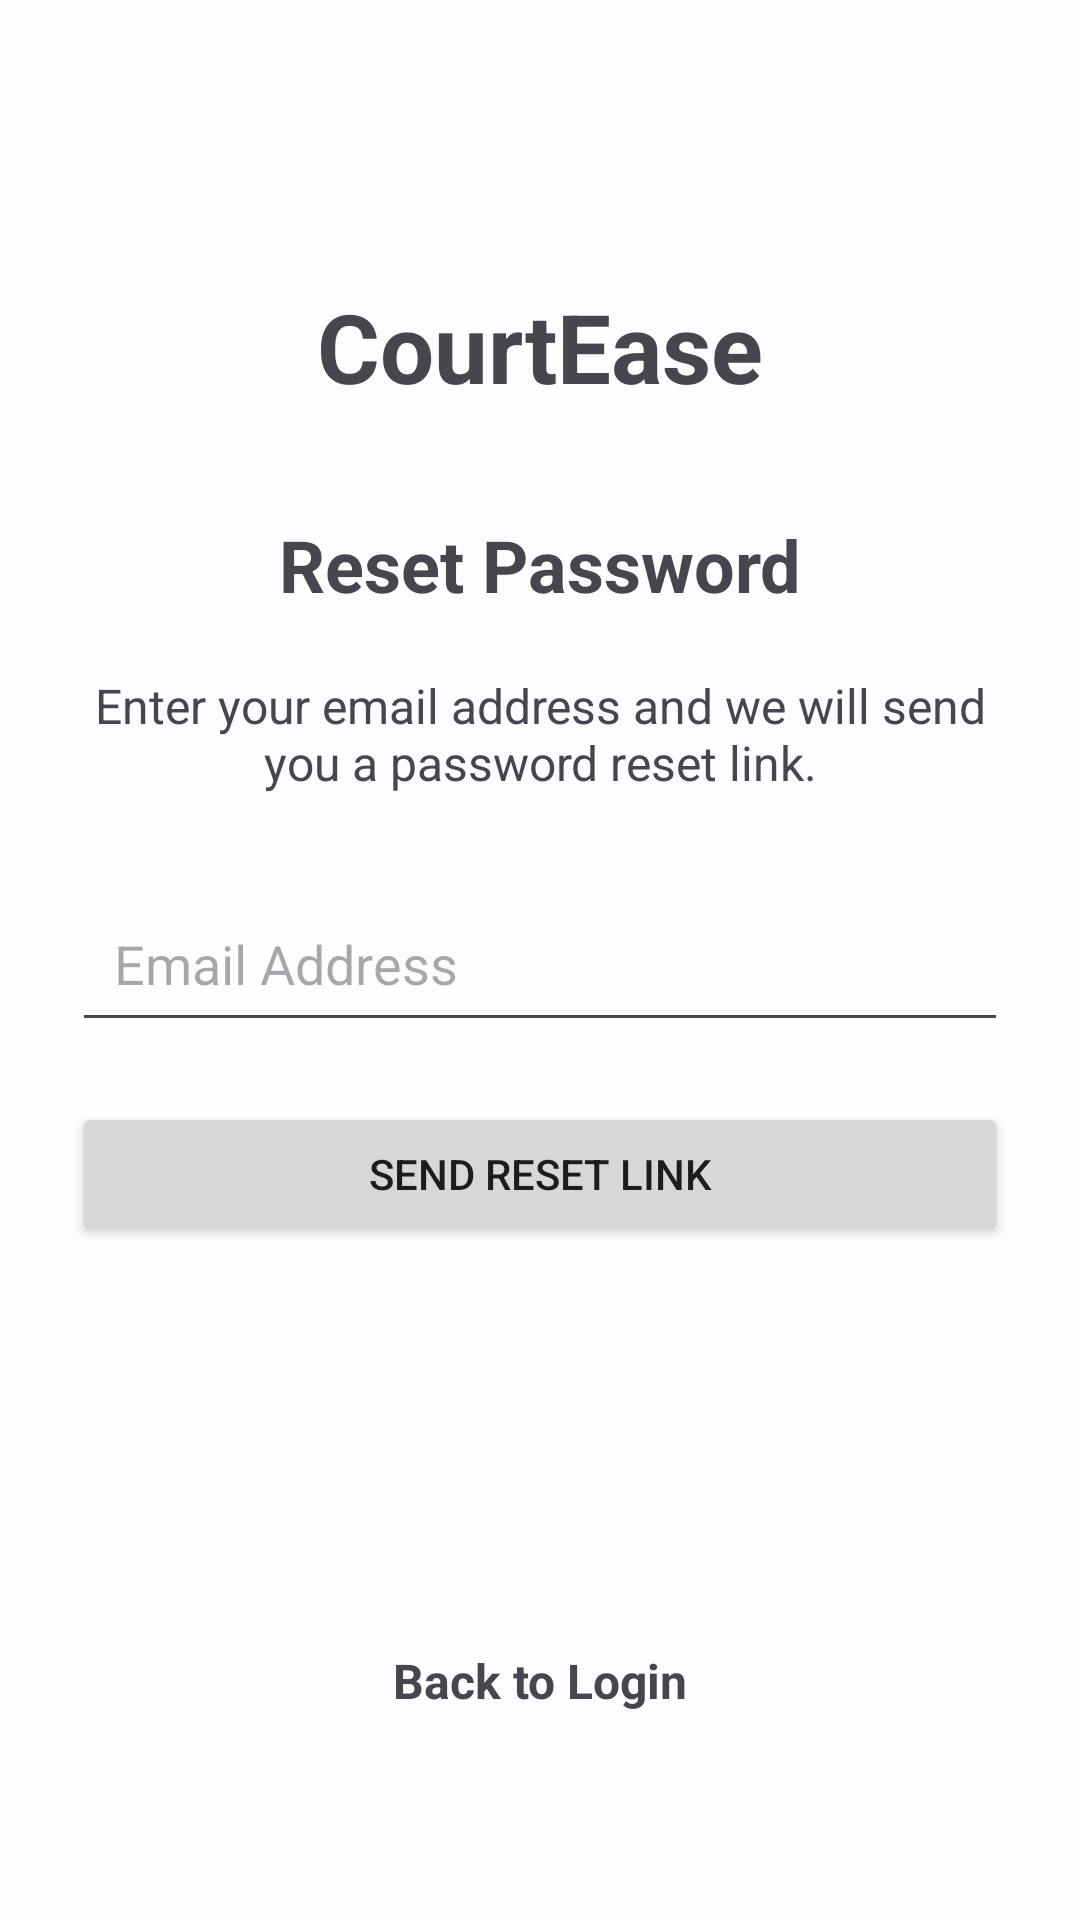

Here is an Android app screen rendered from its layout file. Give the layout XML and the strings, colors and styles it references.
<!-- AndroidManifest.xml: application theme Theme.CourtEase -->
<!-- res/layout/activity_forgot_password.xml -->
<?xml version="1.0" encoding="utf-8"?>
<androidx.constraintlayout.widget.ConstraintLayout
    xmlns:android="http://schemas.android.com/apk/res/android"
    xmlns:app="http://schemas.android.com/apk/res-auto"
    xmlns:tools="http://schemas.android.com/tools"
    android:layout_width="match_parent"
    android:layout_height="match_parent"
    android:padding="24dp"
    tools:context=".activities.ForgotPasswordActivity">

    <TextView
        android:id="@+id/tvLogo"
        android:layout_width="wrap_content"
        android:layout_height="wrap_content"
        android:text="CourtEase"
        android:textSize="32sp"
        android:textStyle="bold"
        app:layout_constraintEnd_toEndOf="parent"
        app:layout_constraintStart_toStartOf="parent"
        app:layout_constraintTop_toTopOf="parent"
        android:layout_marginTop="70dp"/>

    <TextView
        android:id="@+id/tvTitle"
        android:layout_width="wrap_content"
        android:layout_height="wrap_content"
        android:text="Reset Password"
        android:textSize="24sp"
        android:textStyle="bold"
        app:layout_constraintEnd_toEndOf="parent"
        app:layout_constraintStart_toStartOf="parent"
        app:layout_constraintTop_toBottomOf="@id/tvLogo"
        android:layout_marginTop="35dp"/>

    <TextView
        android:id="@+id/tvDescription"
        android:layout_width="0dp"
        android:layout_height="wrap_content"
        android:text="Enter your email address and we will send you a password reset link."
        android:textSize="16sp"
        android:gravity="center"
        app:layout_constraintEnd_toEndOf="parent"
        app:layout_constraintStart_toStartOf="parent"
        app:layout_constraintTop_toBottomOf="@id/tvTitle"
        android:layout_marginTop="20dp"/>

    <EditText
        android:id="@+id/etEmail"
        android:layout_width="0dp"
        android:layout_height="wrap_content"
        android:hint="Email Address"
        android:inputType="textEmailAddress"
        android:padding="14dp"
        app:layout_constraintEnd_toEndOf="parent"
        app:layout_constraintStart_toStartOf="parent"
        app:layout_constraintTop_toBottomOf="@id/tvDescription"
        android:layout_marginTop="30dp"/>

    <Button
        android:id="@+id/btnResetPassword"
        android:layout_width="0dp"
        android:layout_height="wrap_content"
        android:text="SEND RESET LINK"
        app:layout_constraintEnd_toEndOf="parent"
        app:layout_constraintStart_toStartOf="parent"
        app:layout_constraintTop_toBottomOf="@id/etEmail"
        android:layout_marginTop="20dp"/>

    <TextView
        android:id="@+id/tvBackToLogin"
        android:layout_width="wrap_content"
        android:layout_height="wrap_content"
        android:text="Back to Login"
        android:textSize="16sp"
        android:textStyle="bold"
        android:clickable="true"
        android:focusable="true"
        app:layout_constraintBottom_toBottomOf="parent"
        app:layout_constraintEnd_toEndOf="parent"
        app:layout_constraintStart_toStartOf="parent"
        android:layout_marginBottom="45dp"/>

</androidx.constraintlayout.widget.ConstraintLayout>
<!-- resources referenced by this layout -->
<resources>
  <style name="Theme.CourtEase" parent="Base.Theme.CourtEase" />
  <style name="Base.Theme.CourtEase" parent="Theme.Material3.DayNight.NoActionBar">
          
          <item name="colorPrimary">@color/primary</item>
          <item name="colorOnPrimary">@color/onPrimary</item>
          <item name="colorPrimaryContainer">@color/primaryContainer</item>
          <item name="colorOnPrimaryContainer">@color/onPrimaryContainer</item>
  
          
          <item name="colorSecondary">@color/secondary</item>
          <item name="colorOnSecondary">@color/onSecondary</item>
          <item name="colorSecondaryContainer">@color/secondaryContainer</item>
          <item name="colorOnSecondaryContainer">@color/onSecondaryContainer</item>
  
          
          <item name="android:windowBackground">@color/surface</item>
          <item name="colorSurface">@color/surface</item>
          <item name="colorOnSurface">@color/onSurface</item>
          <item name="colorSurfaceVariant">@color/surfaceVariant</item>
          <item name="colorOnSurfaceVariant">@color/onSurfaceVariant</item>
  
          
          <item name="android:statusBarColor">?attr/colorSurface</item>
          <item name="android:windowLightStatusBar">true</item>
      </style>
  <color name="primary">#005FB0</color>
  <color name="onPrimary">#FFFFFF</color>
  <color name="primaryContainer">#D1E4FF</color>
  <color name="onPrimaryContainer">#001D36</color>
  <color name="secondary">#535F70</color>
  <color name="onSecondary">#FFFFFF</color>
  <color name="secondaryContainer">#D7E3F7</color>
  <color name="onSecondaryContainer">#101C2B</color>
  <color name="surface">#FDFCFF</color>
  <color name="onSurface">#1A1C1E</color>
  <color name="surfaceVariant">#DFE2EB</color>
  <color name="onSurfaceVariant">#43474E</color>
</resources>
